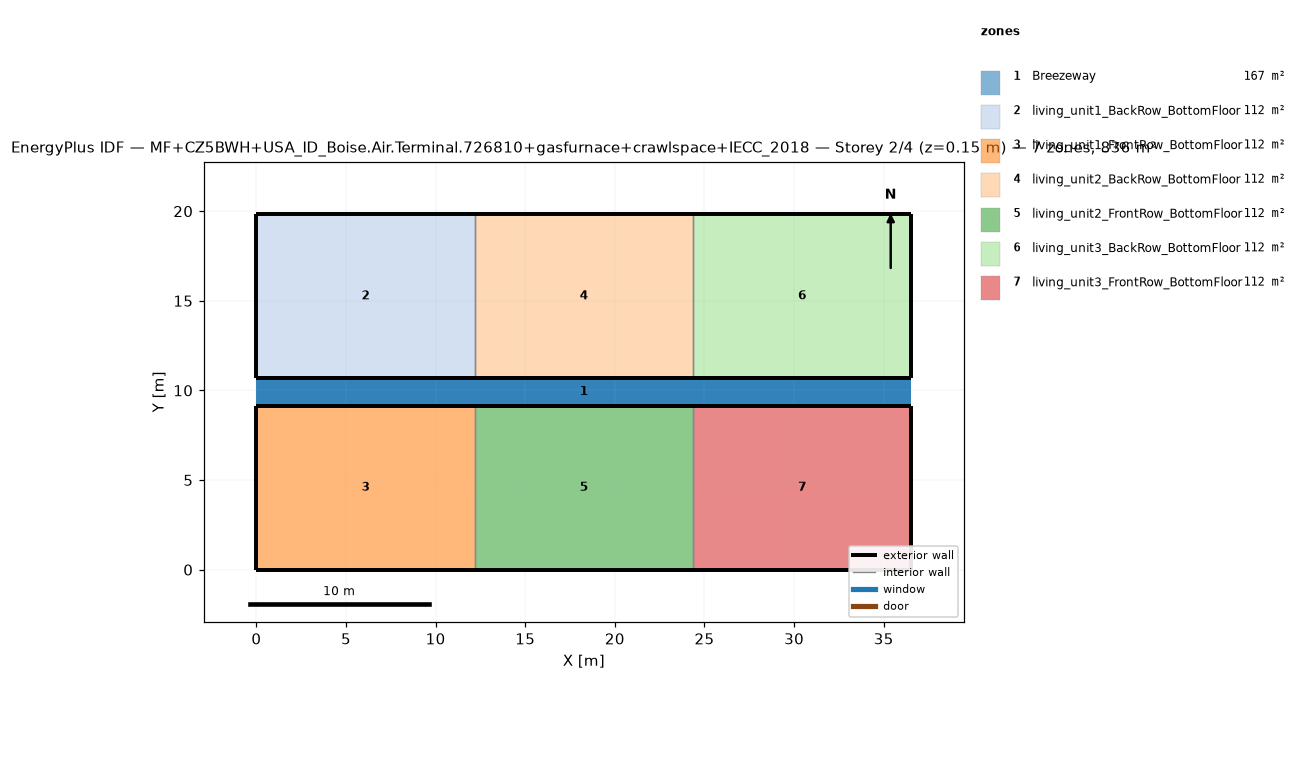
=== STOREY PLAN SPEC (per zone: floor XY polygon, exterior-wall plan segments, windows/doors) ===
zone 1: Breezeway  (167.0 m²)
  floor: (36.54, 9.16) (0.00, 9.16) (0.00, 10.68) (36.54, 10.68)
  floor: (36.54, 9.16) (0.00, 9.16) (0.00, 10.68) (36.54, 10.68)
  floor: (36.54, 9.16) (0.00, 9.16) (0.00, 10.68) (36.54, 10.68)
zone 2: living_unit1_BackRow_BottomFloor  (111.5 m²)
  floor: (12.18, 10.68) (0.00, 10.68) (0.00, 19.84) (12.18, 19.84)
  exterior wall: (0.00, 10.68) – (12.18, 10.68)  [12.2 m]
  exterior wall: (12.18, 19.84) – (0.00, 19.84)  [12.2 m]
  exterior wall: (0.00, 19.84) – (0.00, 10.68)  [9.2 m]
  interior walls: 1
zone 3: living_unit1_FrontRow_BottomFloor  (111.5 m²)
  floor: (12.18, 0.00) (0.00, 0.00) (0.00, 9.16) (12.18, 9.16)
  exterior wall: (0.00, 0.00) – (12.18, 0.00)  [12.2 m]
  exterior wall: (12.18, 9.16) – (0.00, 9.16)  [12.2 m]
  exterior wall: (0.00, 9.16) – (0.00, 0.00)  [9.2 m]
  interior walls: 1
zone 4: living_unit2_BackRow_BottomFloor  (111.5 m²)
  floor: (24.36, 10.68) (12.18, 10.68) (12.18, 19.84) (24.36, 19.84)
  exterior wall: (12.18, 10.68) – (24.36, 10.68)  [12.2 m]
  exterior wall: (24.36, 19.84) – (12.18, 19.84)  [12.2 m]
  interior walls: 2
zone 5: living_unit2_FrontRow_BottomFloor  (111.5 m²)
  floor: (24.36, 0.00) (12.18, 0.00) (12.18, 9.16) (24.36, 9.16)
  exterior wall: (12.18, 0.00) – (24.36, 0.00)  [12.2 m]
  exterior wall: (24.36, 9.16) – (12.18, 9.16)  [12.2 m]
  interior walls: 2
zone 6: living_unit3_BackRow_BottomFloor  (111.5 m²)
  floor: (36.54, 10.68) (24.36, 10.68) (24.36, 19.84) (36.54, 19.84)
  exterior wall: (24.36, 10.68) – (36.54, 10.68)  [12.2 m]
  exterior wall: (36.54, 10.68) – (36.54, 19.84)  [9.2 m]
  exterior wall: (36.54, 19.84) – (24.36, 19.84)  [12.2 m]
  interior walls: 1
zone 7: living_unit3_FrontRow_BottomFloor  (111.5 m²)
  floor: (36.54, 0.00) (24.36, 0.00) (24.36, 9.16) (36.54, 9.16)
  exterior wall: (24.36, 0.00) – (36.54, 0.00)  [12.2 m]
  exterior wall: (36.54, 0.00) – (36.54, 9.16)  [9.2 m]
  exterior wall: (36.54, 9.16) – (24.36, 9.16)  [12.2 m]
  interior walls: 1

=== DERIVED (storey summary) ===
Building: MF+CZ5BWH+USA_ID_Boise.Air.Terminal.726810+gasfurnace+crawlspace+IECC_2018
Storey: 2 of 4  (floor level z = 0.15 m)
Storey gross floor area: 836.2 m²
Zones on this storey: 7
  - Breezeway: floor 167.0 m²
  - living_unit1_BackRow_BottomFloor: floor 111.5 m²; exterior wall 33.5 m (86.9 m²); WWR 0.0%
  - living_unit1_FrontRow_BottomFloor: floor 111.5 m²; exterior wall 33.5 m (86.9 m²); WWR 0.0%
  - living_unit2_BackRow_BottomFloor: floor 111.5 m²; exterior wall 24.4 m (63.1 m²); WWR 0.0%
  - living_unit2_FrontRow_BottomFloor: floor 111.5 m²; exterior wall 24.4 m (63.1 m²); WWR 0.0%
  - living_unit3_BackRow_BottomFloor: floor 111.5 m²; exterior wall 33.5 m (86.9 m²); WWR 0.0%
  - living_unit3_FrontRow_BottomFloor: floor 111.5 m²; exterior wall 33.5 m (86.9 m²); WWR 0.0%
Zone adjacency (shared interzone walls):
  - living_unit1_BackRow_BottomFloor ↔ living_unit2_BackRow_BottomFloor
  - living_unit1_FrontRow_BottomFloor ↔ living_unit2_FrontRow_BottomFloor
  - living_unit2_BackRow_BottomFloor ↔ living_unit3_BackRow_BottomFloor
  - living_unit2_FrontRow_BottomFloor ↔ living_unit3_FrontRow_BottomFloor